Run: headless pygame with SDL's dummy video driver; simulated clock (each Clock.tick advances the game by its frame time, no real sleeping); random seed 0; keys injected as events and as key.get_pressed() state; no mouse input.
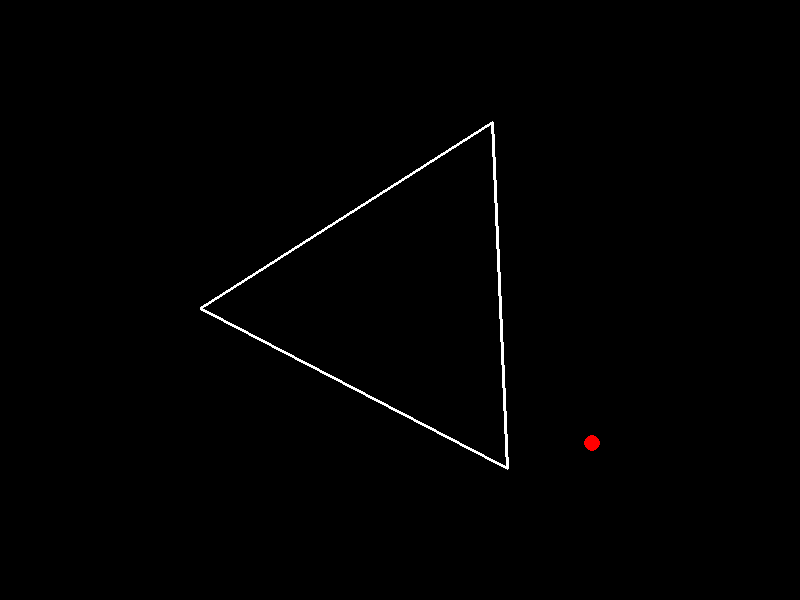
Frame 1 of 4 · flips 1–60 · no input
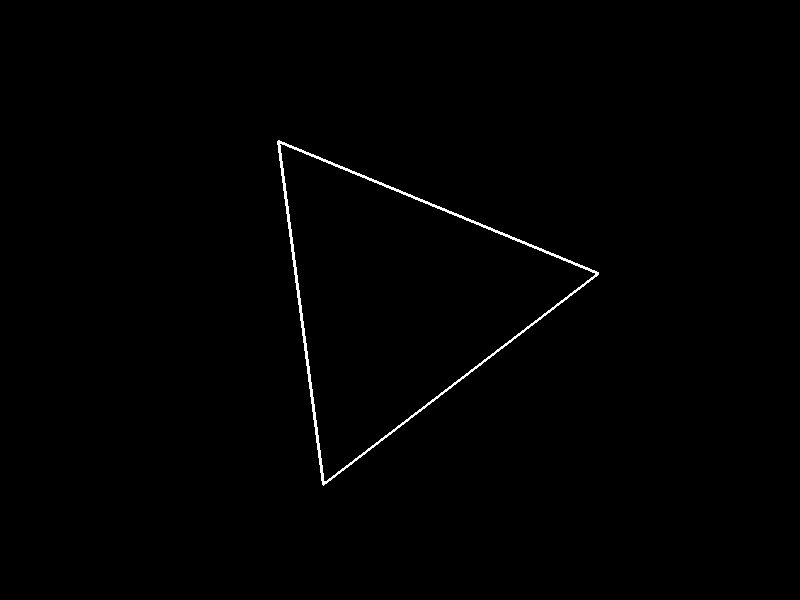
Frame 2 of 4 · flips 61–180 · tapped SPACE, RETURN · held RIGHT (→), D
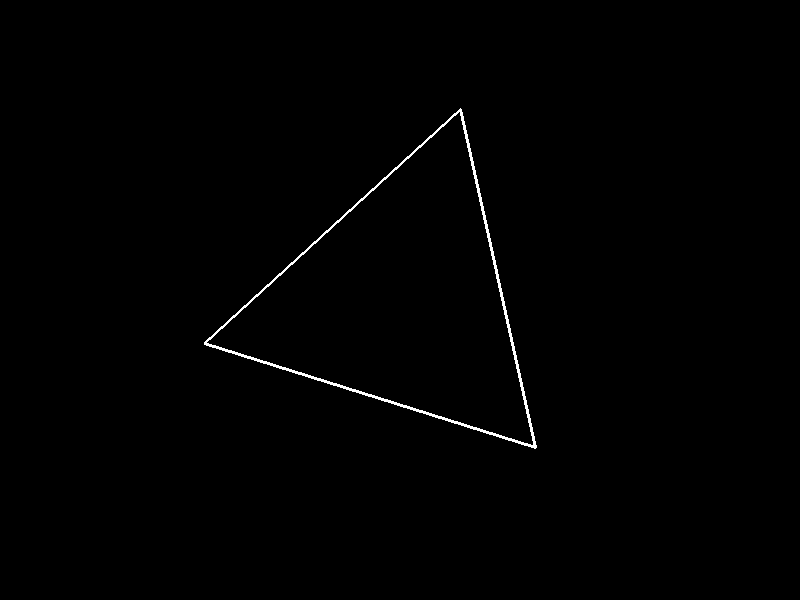
Frame 3 of 4 · flips 181–300 · held DOWN (↓), S
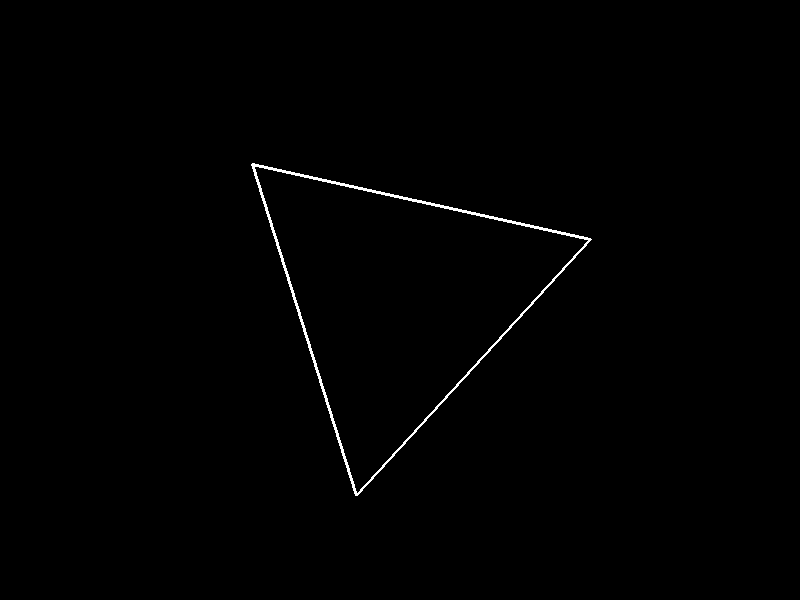
Frame 4 of 4 · flips 301–420 · held LEFT (←), A, UP (↑), W

The pygame program that drew these frames:

import pygame
import math
import sys


class Vector2D:
    """Represents a 2D vector with x and y components."""
    
    def __init__(self, x, y):
        self.x = x
        self.y = y
    
    def add(self, other):
        """Add two vectors."""
        return Vector2D(self.x + other.x, self.y + other.y)
    
    def subtract(self, other):
        """Subtract another vector from this one."""
        return Vector2D(self.x - other.x, self.y - other.y)
    
    def multiply(self, scalar):
        """Multiply vector by a scalar."""
        return Vector2D(self.x * scalar, self.y * scalar)
    
    def dot(self, other):
        """Calculate dot product with another vector."""
        return self.x * other.x + self.y * other.y
    
    def magnitude(self):
        """Calculate the magnitude of the vector."""
        return math.sqrt(self.x ** 2 + self.y ** 2)
    
    def normalize(self):
        """Return a normalized version of the vector."""
        mag = self.magnitude()
        if mag == 0:
            return Vector2D(0, 0)
        return Vector2D(self.x / mag, self.y / mag)
    
    def rotate(self, angle, center):
        """Rotate the vector around a center point by the given angle (in radians)."""
        cos_angle = math.cos(angle)
        sin_angle = math.sin(angle)
        
        # Translate to origin
        translated_x = self.x - center.x
        translated_y = self.y - center.y
        
        # Rotate
        rotated_x = translated_x * cos_angle - translated_y * sin_angle
        rotated_y = translated_x * sin_angle + translated_y * cos_angle
        
        # Translate back
        return Vector2D(rotated_x + center.x, rotated_y + center.y)
    
    def to_tuple(self):
        """Convert to tuple for pygame functions."""
        return (int(self.x), int(self.y))


class Ball:
    """Represents a bouncing ball with position, velocity, and radius."""
    
    def __init__(self, position, velocity, radius=10, color=(255, 0, 0)):
        self.position = position
        self.velocity = velocity
        self.radius = radius
        self.color = color
    
    def update_position(self, dt):
        """Update ball position based on velocity and time delta."""
        self.position = self.position.add(self.velocity.multiply(dt))
    
    def bounce(self, normal):
        """Reflect velocity off a surface with given normal vector."""
        # v_new = v - 2 * (v · n) * n
        dot_product = self.velocity.dot(normal)
        reflection = normal.multiply(2 * dot_product)
        self.velocity = self.velocity.subtract(reflection)
    
    def draw(self, screen):
        """Draw the ball on the screen."""
        pygame.draw.circle(screen, self.color, self.position.to_tuple(), self.radius)


class Triangle:
    """Represents a rotating triangle defined by three vertices."""
    
    def __init__(self, vertices, rotation_speed=0.5):
        self.vertices = vertices
        self.rotation_angle = 0
        self.rotation_speed = rotation_speed  # radians per second
        self.center = self._calculate_center()
    
    def _calculate_center(self):
        """Calculate the centroid of the triangle."""
        x = sum(v.x for v in self.vertices) / 3
        y = sum(v.y for v in self.vertices) / 3
        return Vector2D(x, y)
    
    def rotate(self, dt):
        """Rotate the triangle by rotation_speed * dt."""
        angle_delta = self.rotation_speed * dt
        self.rotation_angle += angle_delta
        
        # Rotate each vertex around the center
        for i in range(len(self.vertices)):
            self.vertices[i] = self.vertices[i].rotate(angle_delta, self.center)
    
    def get_edges(self):
        """Return the three edges of the triangle as pairs of vertices."""
        edges = []
        for i in range(3):
            edges.append((self.vertices[i], self.vertices[(i + 1) % 3]))
        return edges
    
    def draw(self, screen):
        """Draw the triangle on the screen."""
        points = [v.to_tuple() for v in self.vertices]
        pygame.draw.polygon(screen, (255, 255, 255), points, 3)


class CollisionDetector:
    """Static methods for collision detection and response."""
    
    @staticmethod
    def point_to_line_distance(point, line_start, line_end):
        """Calculate the shortest distance from a point to a line segment."""
        line_vec = line_end.subtract(line_start)
        point_vec = point.subtract(line_start)
        line_length = line_vec.magnitude()
        
        if line_length == 0:
            return point_vec.magnitude()
        
        # Project point onto line
        t = max(0, min(1, point_vec.dot(line_vec) / (line_length ** 2)))
        projection = line_start.add(line_vec.multiply(t))
        
        return point.subtract(projection).magnitude()
    
    @staticmethod
    def get_line_normal(line_start, line_end):
        """Get the outward-pointing normal vector of a line."""
        line_vec = line_end.subtract(line_start)
        # Rotate 90 degrees counter-clockwise for outward normal
        normal = Vector2D(-line_vec.y, line_vec.x)
        return normal.normalize()
    
    @staticmethod
    def check_ball_triangle_collision(ball, triangle):
        """Check if ball collides with any edge of the triangle and handle collision."""
        edges = triangle.get_edges()
        
        for edge in edges:
            distance = CollisionDetector.point_to_line_distance(
                ball.position, edge[0], edge[1]
            )
            
            if distance <= ball.radius:
                # Calculate normal vector pointing away from the edge
                edge_normal = CollisionDetector.get_line_normal(edge[0], edge[1])
                
                # Check if ball is on the correct side of the edge
                # by checking if it's inside the triangle
                if CollisionDetector.is_ball_escaping_triangle(ball, triangle, edge_normal):
                    # Reflect the velocity
                    ball.bounce(edge_normal)
                    
                    # Move ball away from edge to prevent sticking
                    push_distance = ball.radius - distance + 1
                    ball.position = ball.position.add(edge_normal.multiply(push_distance))
    
    @staticmethod
    def is_ball_escaping_triangle(ball, triangle, edge_normal):
        """Check if the ball is trying to escape the triangle."""
        # If velocity is pointing in the same direction as the normal,
        # the ball is trying to escape
        return ball.velocity.dot(edge_normal) > 0
    
    @staticmethod
    def is_point_in_triangle(point, triangle):
        """Check if a point is inside the triangle using barycentric coordinates."""
        v0 = triangle.vertices[0]
        v1 = triangle.vertices[1]
        v2 = triangle.vertices[2]
        
        def sign(p1, p2, p3):
            return (p1.x - p3.x) * (p2.y - p3.y) - (p2.x - p3.x) * (p1.y - p3.y)
        
        d1 = sign(point, v0, v1)
        d2 = sign(point, v1, v2)
        d3 = sign(point, v2, v0)
        
        has_neg = (d1 < 0) or (d2 < 0) or (d3 < 0)
        has_pos = (d1 > 0) or (d2 > 0) or (d3 > 0)
        
        return not (has_neg and has_pos)


class Game:
    """Main game class that manages the game loop and all objects."""
    
    def __init__(self, width=800, height=600):
        pygame.init()
        self.width = width
        self.height = height
        self.screen = pygame.display.set_mode((width, height))
        pygame.display.set_caption("Bouncing Ball in Rotating Triangle")
        self.clock = pygame.time.Clock()
        self.running = True
        
        # Initialize game objects
        self._initialize_objects()
    
    def _initialize_objects(self):
        """Initialize the ball and triangle."""
        # Create triangle vertices (equilateral triangle)
        center_x, center_y = self.width // 2, self.height // 2
        size = 200
        vertices = []
        for i in range(3):
            angle = i * 2 * math.pi / 3 - math.pi / 2
            x = center_x + size * math.cos(angle)
            y = center_y + size * math.sin(angle)
            vertices.append(Vector2D(x, y))
        
        self.triangle = Triangle(vertices, rotation_speed=0.5)
        
        # Create ball at center with initial velocity
        ball_pos = Vector2D(center_x, center_y)
        ball_vel = Vector2D(200, 150)  # pixels per second
        self.ball = Ball(ball_pos, ball_vel, radius=8)
    
    def handle_events(self):
        """Handle pygame events."""
        for event in pygame.event.get():
            if event.type == pygame.QUIT:
                self.running = False
            elif event.type == pygame.KEYDOWN:
                if event.key == pygame.K_ESCAPE:
                    self.running = False
    
    def update(self, dt):
        """Update all game objects."""
        # Update ball position
        self.ball.update_position(dt)
        
        # Rotate triangle
        self.triangle.rotate(dt)
        
        # Check for collisions
        CollisionDetector.check_ball_triangle_collision(self.ball, self.triangle)
    
    def draw(self):
        """Draw all game objects."""
        self.screen.fill((0, 0, 0))  # Clear screen with black
        
        # Draw triangle
        self.triangle.draw(self.screen)
        
        # Draw ball
        self.ball.draw(self.screen)
        
        # Update display
        pygame.display.flip()
    
    def run(self):
        """Main game loop."""
        while self.running:
            dt = self.clock.tick(60) / 1000.0  # Convert to seconds
            
            self.handle_events()
            self.update(dt)
            self.draw()
        
        pygame.quit()
        sys.exit()


def main():
    """Entry point of the program."""
    game = Game()
    game.run()


if __name__ == "__main__":
    main()
